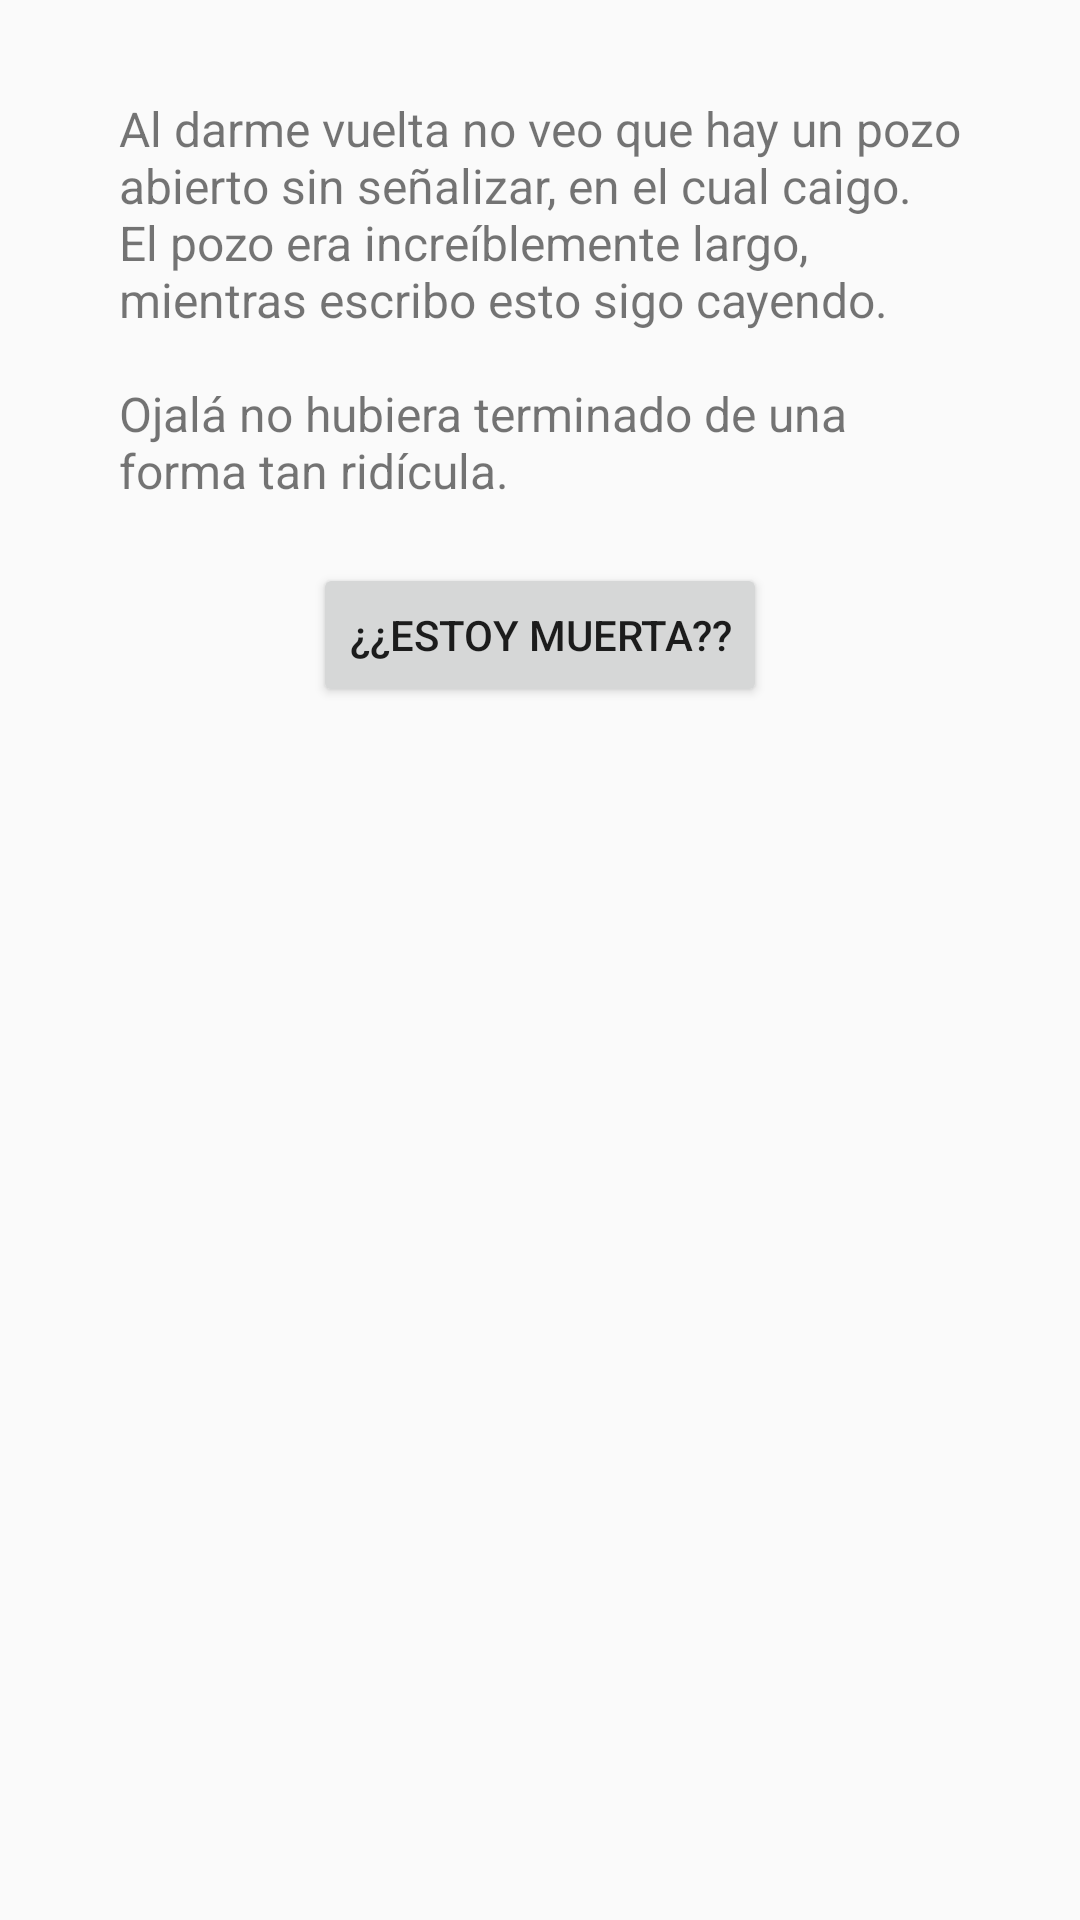

Layout XML and referenced resources for this Android screen:
<!-- AndroidManifest.xml: application theme AppTheme -->
<!-- res/layout/activity_juego_4_8_3_1.xml -->
<?xml version="1.0" encoding="utf-8"?>
<android.support.constraint.ConstraintLayout xmlns:android="http://schemas.android.com/apk/res/android"
    xmlns:app="http://schemas.android.com/apk/res-auto"
    xmlns:tools="http://schemas.android.com/tools"
    android:layout_width="match_parent"
    android:layout_height="match_parent"
    tools:context=".Juego4.Juego4Activity8_3_1">

    <TextView
        android:id="@+id/textView32"
        android:layout_width="wrap_content"
        android:layout_height="wrap_content"
        android:layout_marginStart="8dp"
        android:layout_marginTop="32dp"
        android:layout_marginEnd="8dp"
        android:text="@string/act_8_3_1"
        android:textSize="16sp"
        app:layout_constraintEnd_toEndOf="parent"
        app:layout_constraintStart_toStartOf="parent"
        app:layout_constraintTop_toTopOf="parent" />

    <Button
        android:id="@+id/button29"
        android:layout_width="wrap_content"
        android:layout_height="wrap_content"
        android:layout_marginStart="8dp"
        android:layout_marginTop="20dp"
        android:layout_marginEnd="8dp"
        android:onClick="muerta"
        android:text="@string/boton_muerta"
        app:layout_constraintEnd_toEndOf="parent"
        app:layout_constraintStart_toStartOf="parent"
        app:layout_constraintTop_toBottomOf="@+id/textView32" />

    <TextView
        android:id="@+id/txt_cont8_3_1"
        android:layout_width="wrap_content"
        android:layout_height="wrap_content"
        android:layout_marginStart="8dp"
        android:layout_marginTop="32dp"
        android:layout_marginEnd="8dp"
        app:layout_constraintEnd_toEndOf="parent"
        app:layout_constraintStart_toStartOf="parent"
        app:layout_constraintTop_toBottomOf="@+id/button29" />
</android.support.constraint.ConstraintLayout>
<!-- resources referenced by this layout -->
<resources>
  <string name="act_8_3_1">Al darme vuelta no veo que hay un pozo\nabierto sin señalizar, en el cual caigo.\nEl pozo era increíblemente largo,
                              \nmientras escribo esto sigo cayendo.\n\nOjalá no hubiera terminado de una\nforma tan ridícula.</string>
  <string name="boton_muerta">¿¿Estoy muerta??</string>
  <style name="AppTheme" parent="Theme.AppCompat.Light.NoActionBar">
          
          <item name="colorPrimary">@color/colorPrimary</item>
          <item name="colorPrimaryDark">@color/colorPrimaryDark</item>
          <item name="colorAccent">@color/colorAccent</item>
      </style>
  <color name="colorPrimary">#00BCD5</color>
  <color name="colorPrimaryDark">#00A5BB</color>
  <color name="colorAccent">#00A5BB</color>
</resources>
